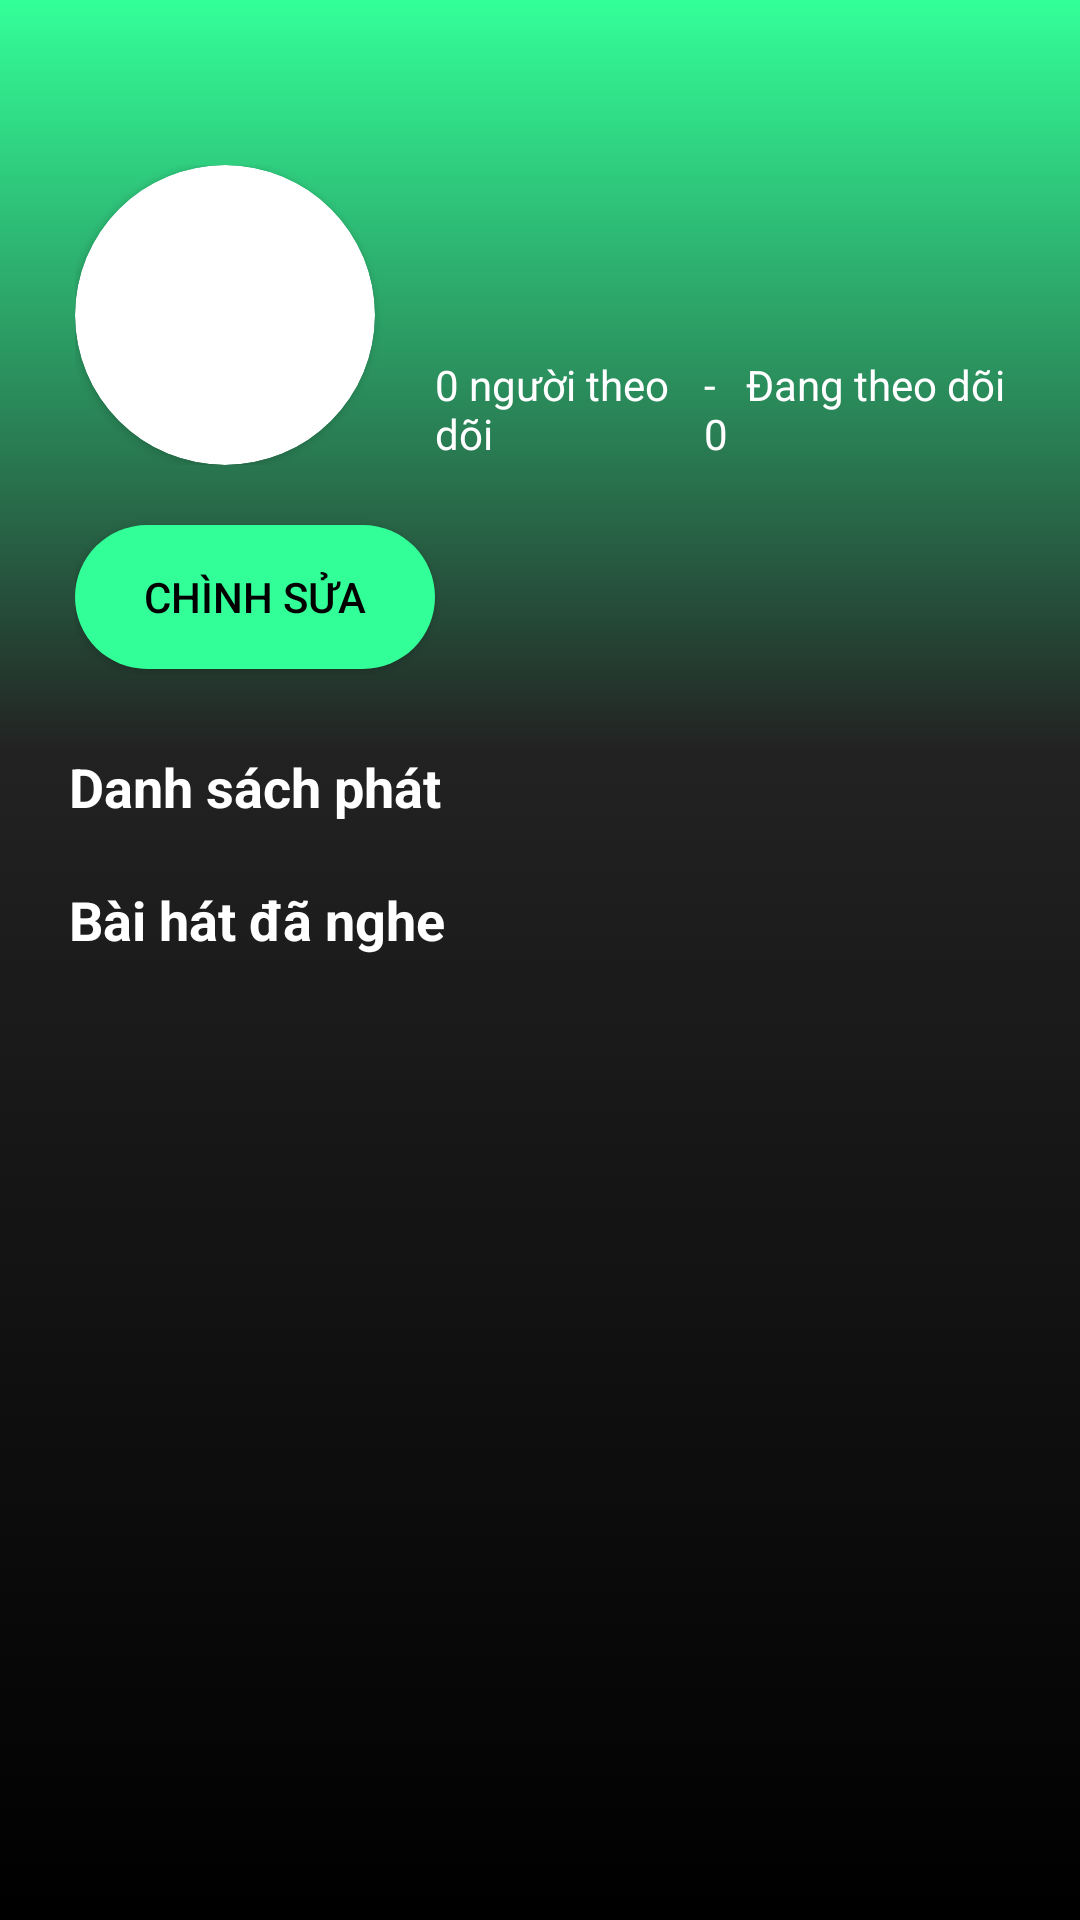

Android layout source for this screen:
<!-- AndroidManifest.xml: application theme Theme.AndroidMusicApp -->
<!-- res/layout/fragment_personal.xml -->
<?xml version="1.0" encoding="utf-8"?>
<RelativeLayout xmlns:android="http://schemas.android.com/apk/res/android"
    xmlns:tools="http://schemas.android.com/tools"
    xmlns:app="http://schemas.android.com/apk/res-auto"
    android:layout_width="match_parent"
    android:layout_height="match_parent"
    android:id="@+id/fragment_personal"
    android:orientation="vertical"
    tools:context=".view.fragment.PersonalFragment">
    <LinearLayout
        android:layout_width="match_parent"
        android:layout_height="match_parent"
        android:orientation="vertical">
        <LinearLayout
            android:layout_width="match_parent"
            android:layout_height="250dp"
            android:background="@drawable/background_profile"
            android:padding="25dp"
            android:orientation="vertical">
            <LinearLayout
                android:layout_width="match_parent"
                android:layout_height="wrap_content"
                android:layout_marginTop="30dp"
                android:orientation="horizontal">
                <androidx.cardview.widget.CardView
                    android:layout_width="100dp"
                    android:layout_height="100dp"
                    app:cardCornerRadius="95dp">
                    <ImageView
                        android:id="@+id/imageView_personal"
                        android:layout_width="match_parent"
                        android:layout_height="match_parent"
                        android:background="@drawable/logo_personal" />
                </androidx.cardview.widget.CardView>
                <LinearLayout
                    android:layout_width="match_parent"
                    android:layout_height="wrap_content"
                    android:layout_marginLeft="20dp"

                    android:orientation="vertical">
                    <TextView
                        android:id="@+id/textView_name"
                        android:layout_width="match_parent"
                        android:layout_height="wrap_content"
                        android:layout_marginTop="20dp"
                        android:textColor="@color/white"
                        android:textSize="25sp"
                        android:textStyle="bold" />
                    <LinearLayout
                        android:layout_width="match_parent"
                        android:layout_height="match_parent"
                        android:layout_marginTop="10dp"
                        android:orientation="horizontal">

                        <TextView
                            android:id="@+id/textView4"
                            android:layout_width="wrap_content"
                            android:layout_height="wrap_content"
                            android:layout_weight="1"
                            android:text="0 người theo dõi"
                            android:textColor="@color/white" />

                        <TextView
                            android:id="@+id/textView5"
                            android:layout_width="wrap_content"
                            android:layout_height="wrap_content"
                            android:layout_weight="1"
                            android:text="-   Đang theo dõi 0"
                            android:textColor="@color/white" />
                    </LinearLayout>
                </LinearLayout>
            </LinearLayout>
            <Button
                android:id="@+id/button_update_personal"
                android:layout_width="120dp"
                android:layout_height="wrap_content"
                android:text="chình sửa"
                android:layout_marginTop="20dp"
                android:textColor="@color/black"
                android:background="@drawable/border_button"/>
        </LinearLayout>
        <LinearLayout
            android:id="@+id/fragment_personal2"
            android:layout_width="match_parent"
            android:layout_height="match_parent"
            android:orientation="vertical"
            android:background="@drawable/gradient_background">
            <LinearLayout
                android:layout_width="match_parent"
                android:layout_height="wrap_content"
                android:orientation="vertical"
                android:layout_marginLeft="23dp">
                <TextView
                    android:layout_width="match_parent"
                    android:layout_height="wrap_content"
                    android:textColor="@color/white"
                    android:text="Danh sách phát"
                    android:textStyle="bold"
                    android:textSize="18sp">
                </TextView>
                <androidx.recyclerview.widget.RecyclerView
                    android:id="@+id/PlaylistDisplay"
                    android:layout_width="match_parent"
                    android:layout_height="wrap_content"
                    android:layout_marginTop="10dp">
                </androidx.recyclerview.widget.RecyclerView>
            </LinearLayout>
            <LinearLayout
                android:layout_width="match_parent"
                android:layout_height="match_parent"
                android:orientation="vertical"
                android:layout_marginTop="10dp">
                <TextView
                    android:layout_width="match_parent"
                    android:layout_height="wrap_content"
                    android:textColor="@color/white"
                    android:text="Bài hát đã nghe"
                    android:textStyle="bold"
                    android:layout_marginLeft="23dp"
                    android:textSize="18sp">
                </TextView>
                <androidx.recyclerview.widget.RecyclerView
                    android:layout_width="match_parent"
                    android:layout_height="match_parent"
                    android:id="@+id/SongDisplay">
                </androidx.recyclerview.widget.RecyclerView>
            </LinearLayout>
        </LinearLayout>
    </LinearLayout>
    <Button
        android:id="@+id/settings_icon"
        android:layout_width="35dp"
        android:layout_height="35dp"
        android:background="@drawable/ic_settings"
        android:layout_alignParentTop="true"
        android:layout_alignParentEnd="true"
        android:layout_marginTop="16dp"
        android:layout_marginEnd="16dp"
        android:padding="16dp"/>
</RelativeLayout>
<!-- resources referenced by this layout -->
<resources>
  <color name="black">#FF000000</color>
  <color name="white">#FFFFFFFF</color>
  <!-- drawable background_profile (drawable) -->
  <?xml version="1.0" encoding="utf-8"?>
  <selector xmlns:android="http://schemas.android.com/apk/res/android">
      <item>
          <shape>
              <gradient
                  android:angle="10"
                  android:startColor="@color/green"
                  android:endColor="#222222"
                  android:type="linear">
              </gradient>
          </shape>
      </item>
  </selector>
  <!-- drawable border_button (drawable) -->
  <selector xmlns:android="http://schemas.android.com/apk/res/android">
      
      <item android:state_pressed="false">
          <shape android:shape="rectangle">
              <solid android:color="@color/green"/>
              <corners android:radius="30dp"/>
          </shape>
      </item>
      
      <item android:state_pressed="true">
          <shape android:shape="rectangle">
              <solid android:color="@color/light_green"/>
              <corners android:radius="30dp"/>
          </shape>
      </item>
  </selector>
  <!-- drawable gradient_background (drawable) -->
  <?xml version="1.0" encoding="utf-8"?>
  <selector xmlns:android="http://schemas.android.com/apk/res/android">
      <item>
          <shape>
              <gradient
                  android:angle="90"
                  android:startColor="#000000"
                  android:endColor="#222222"
                  android:type="linear">
              </gradient>
          </shape>
      </item>
  </selector>
  <style name="Theme.AndroidMusicApp" parent="Base.Theme.AndroidMusicApp" />
  <color name="green">#33FF99</color>
  <color name="light_green">#66CC33</color>
  <style name="Base.Theme.AndroidMusicApp" parent="Theme.AppCompat.DayNight.NoActionBar">
          
          
      </style>
</resources>
